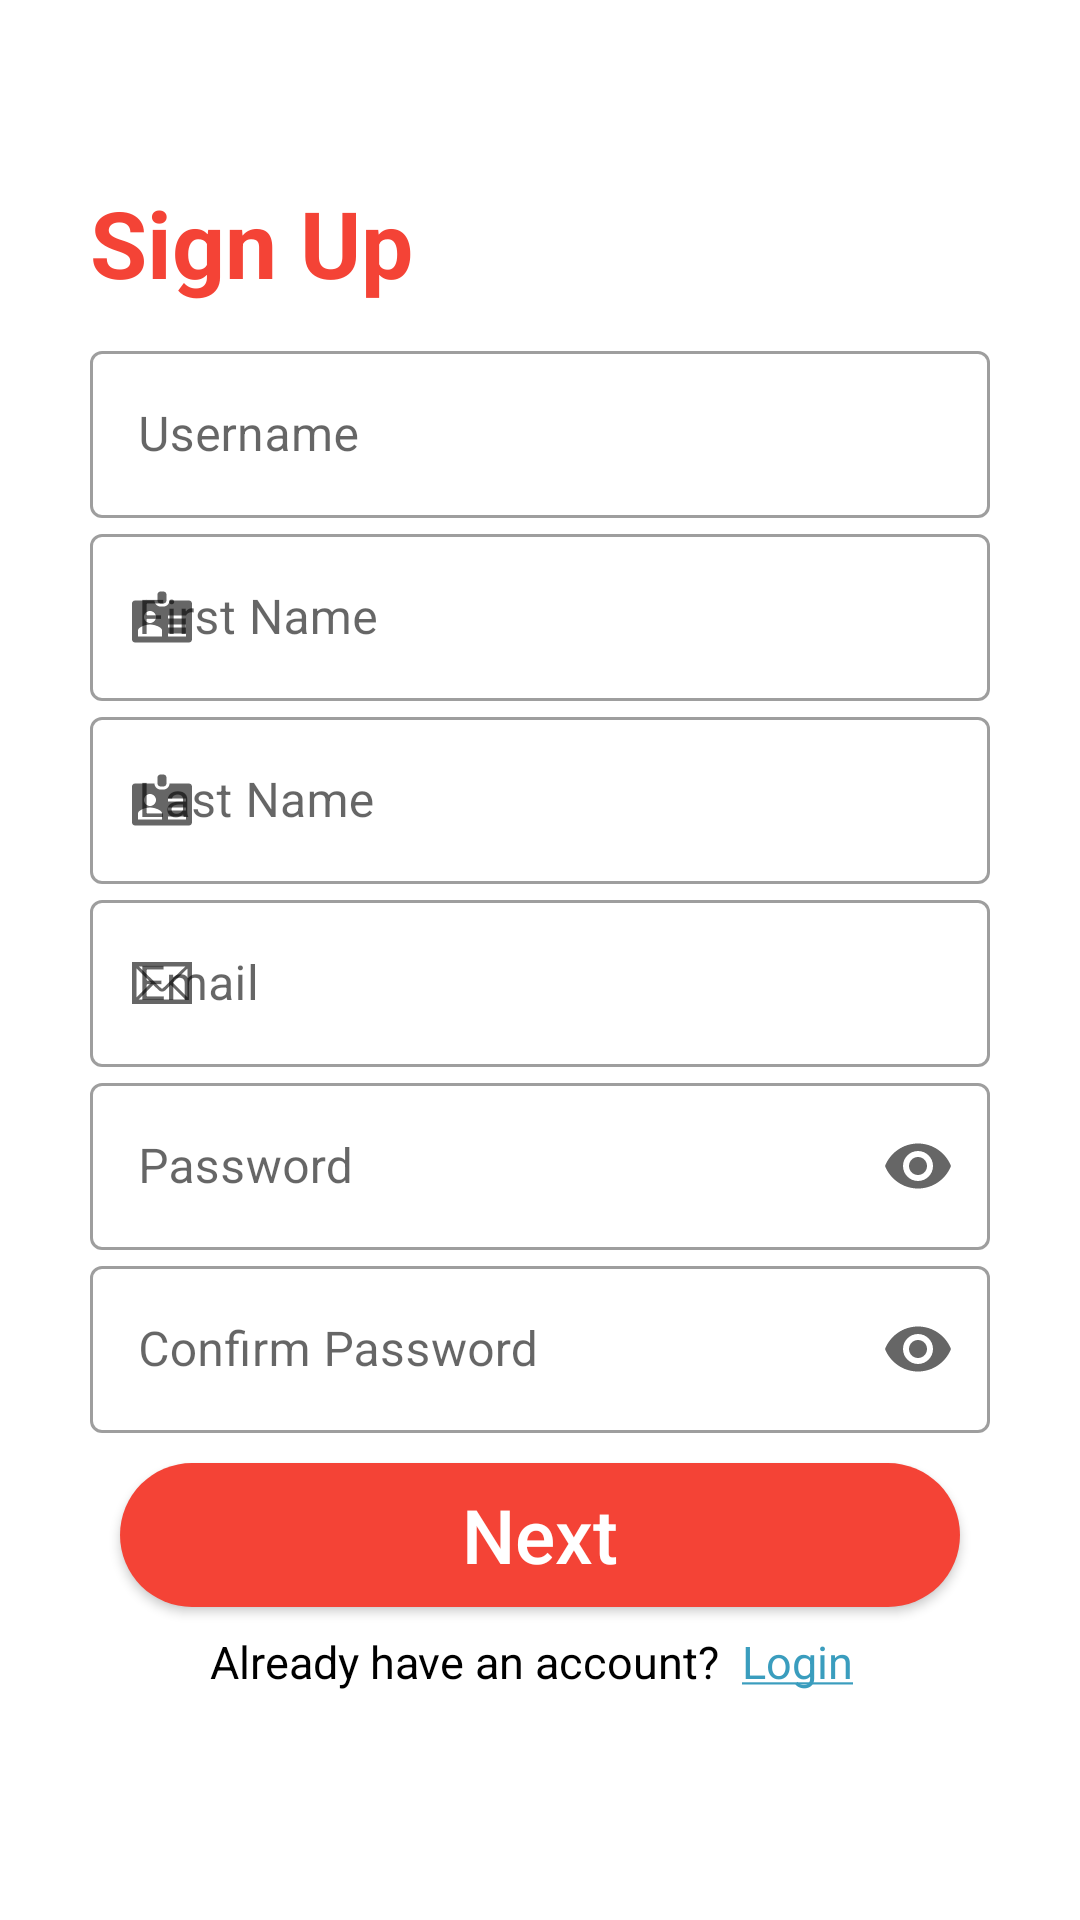

The Android layout XML behind this screen, and the referenced resources:
<!-- AndroidManifest.xml: application theme Theme.Munchkin -->
<!-- res/layout/activity_sign_up.xml -->
<?xml version="1.0" encoding="utf-8"?>
<androidx.constraintlayout.widget.ConstraintLayout xmlns:android="http://schemas.android.com/apk/res/android"
    xmlns:app="http://schemas.android.com/apk/res-auto"
    xmlns:tools="http://schemas.android.com/tools"
    android:layout_width="match_parent"
    android:layout_height="match_parent"
    tools:context=".SignUp">

    <ScrollView
        android:layout_width="match_parent"
        android:layout_height="match_parent"
        app:layout_constraintBottom_toBottomOf="parent"
        app:layout_constraintEnd_toEndOf="parent"
        app:layout_constraintStart_toStartOf="parent"
        app:layout_constraintTop_toTopOf="parent">

        <LinearLayout
            android:layout_width="match_parent"
            android:layout_height="wrap_content"
            android:orientation="vertical">

            <TextView
                android:id="@+id/tvSignUp"
                android:layout_width="wrap_content"
                android:layout_height="wrap_content"
                android:layout_marginStart="30dp"
                android:layout_marginTop="60dp"
                android:text="Sign Up"
                android:textColor="@color/primary"
                android:textSize="31sp"
                android:textStyle="bold" />

            <com.google.android.material.textfield.TextInputLayout
                android:id="@+id/tilSignUpUsername"
                style="@style/Widget.MaterialComponents.TextInputLayout.OutlinedBox"
                android:layout_width="300dp"
                android:layout_height="wrap_content"
                android:layout_gravity="center"
                android:layout_marginTop="10dp"
                android:hint="Username"
                app:endIconMode="clear_text"
                app:startIconDrawable="@drawable/ic_person">

                <com.google.android.material.textfield.TextInputEditText
                    android:id="@+id/etSignUpUsername"
                    android:layout_width="match_parent"
                    android:layout_height="wrap_content" />

            </com.google.android.material.textfield.TextInputLayout>

            <com.google.android.material.textfield.TextInputLayout
                android:id="@+id/tilSignUpFName"
                style="@style/Widget.MaterialComponents.TextInputLayout.OutlinedBox"
                android:layout_width="300dp"
                android:layout_height="wrap_content"
                android:layout_gravity="center"
                android:hint="First Name"
                app:endIconMode="clear_text"
                app:startIconDrawable="@drawable/ic_name">

                <com.google.android.material.textfield.TextInputEditText
                    android:id="@+id/etSignUpFName"
                    android:layout_width="match_parent"
                    android:layout_height="wrap_content" />

            </com.google.android.material.textfield.TextInputLayout>

            <com.google.android.material.textfield.TextInputLayout
                android:id="@+id/tilSignUpLName"
                style="@style/Widget.MaterialComponents.TextInputLayout.OutlinedBox"
                android:layout_width="300dp"
                android:layout_height="wrap_content"
                android:layout_gravity="center"
                android:hint="Last Name"
                app:endIconMode="clear_text"
                app:startIconDrawable="@drawable/ic_name">

                <com.google.android.material.textfield.TextInputEditText
                    android:id="@+id/etSignUpLName"
                    android:layout_width="match_parent"
                    android:layout_height="wrap_content" />

            </com.google.android.material.textfield.TextInputLayout>

            <com.google.android.material.textfield.TextInputLayout
                android:id="@+id/tilSignUpEmail"
                style="@style/Widget.MaterialComponents.TextInputLayout.OutlinedBox"
                android:layout_width="300dp"
                android:layout_height="wrap_content"
                android:layout_gravity="center"
                android:hint="Email"
                app:endIconMode="clear_text"
                app:startIconDrawable="@drawable/ic_email">

                <com.google.android.material.textfield.TextInputEditText
                    android:id="@+id/etSignUpEmail"
                    android:layout_width="match_parent"
                    android:layout_height="wrap_content" />

            </com.google.android.material.textfield.TextInputLayout>

            <com.google.android.material.textfield.TextInputLayout
                android:id="@+id/tilSignUpPassword"
                style="@style/Widget.MaterialComponents.TextInputLayout.OutlinedBox"
                android:layout_width="300dp"
                android:layout_height="wrap_content"
                android:layout_gravity="center"
                android:hint="Password"
                app:endIconMode="password_toggle"
                app:startIconDrawable="@drawable/ic_lock">

                <com.google.android.material.textfield.TextInputEditText
                    android:id="@+id/etSignUpPassword"
                    android:inputType="textPassword"
                    android:layout_width="match_parent"
                    android:layout_height="wrap_content" />

            </com.google.android.material.textfield.TextInputLayout>

            <com.google.android.material.textfield.TextInputLayout
                android:id="@+id/tilSignUpCPassword"
                style="@style/Widget.MaterialComponents.TextInputLayout.OutlinedBox"
                android:layout_width="300dp"
                android:layout_height="wrap_content"
                android:layout_gravity="center"
                android:hint="Confirm Password"
                app:endIconMode="password_toggle"
                app:startIconDrawable="@drawable/ic_lock">

                <com.google.android.material.textfield.TextInputEditText
                    android:id="@+id/etSignUpCPassword"
                    android:inputType="textPassword"
                    android:layout_width="match_parent"
                    android:layout_height="wrap_content" />

            </com.google.android.material.textfield.TextInputLayout>

            <androidx.appcompat.widget.AppCompatButton
                android:id="@+id/btnNext"
                android:layout_width="280dp"
                android:layout_height="wrap_content"
                android:layout_marginTop="10dp"
                android:layout_gravity="center"
                android:background="@drawable/btn_rounded"
                android:text="Next"
                android:textAllCaps="false"
                android:textColor="@color/white"
                android:textSize="25sp"/>

            <androidx.constraintlayout.widget.ConstraintLayout
                android:layout_width="220dp"
                android:layout_height="wrap_content"
                android:layout_gravity="center"
                android:layout_marginTop="8dp"
                android:layout_marginBottom="5dp">

                <TextView
                    android:id="@+id/tvAlready"
                    android:layout_width="wrap_content"
                    android:layout_height="wrap_content"
                    android:text="Already have an account?"
                    android:textColor="@color/black"
                    android:textSize="15sp"
                    app:layout_constraintBottom_toBottomOf="parent"
                    app:layout_constraintStart_toStartOf="parent"
                    app:layout_constraintTop_toTopOf="parent"/>

                <TextView
                    android:id="@+id/tvLogin"
                    android:layout_width="wrap_content"
                    android:layout_height="wrap_content"
                    android:layout_marginStart="2dp"
                    android:onClick="loginText"
                    android:text="@string/underline_text_login"
                    android:textColor="@color/text_blue"
                    android:textSize="15sp"
                    app:layout_constraintBottom_toBottomOf="@+id/tvAlready"
                    app:layout_constraintEnd_toEndOf="parent"
                    app:layout_constraintStart_toEndOf="@+id/tvAlready"
                    app:layout_constraintTop_toTopOf="@+id/tvAlready" />
            </androidx.constraintlayout.widget.ConstraintLayout>
        </LinearLayout>
    </ScrollView>
</androidx.constraintlayout.widget.ConstraintLayout>
<!-- resources referenced by this layout -->
<resources>
  <color name="black">#FF000000</color>
  <color name="primary">#F44336</color>
  <color name="text_blue">#3A9DBE</color>
  <color name="white">#FFFFFFFF</color>
  <!-- drawable btn_rounded (drawable) -->
  <?xml version="1.0" encoding="utf-8"?>
  <shape xmlns:android="http://schemas.android.com/apk/res/android"
      android:shape="rectangle">
  
      <solid android:color="@color/primary"/>
      <corners android:radius="50dp"/>
  
  </shape>
  <!-- drawable ic_email (drawable) -->
  <vector android:height="24dp" android:viewportHeight="96" android:tint="@color/primary"
      android:viewportWidth="96" android:width="24dp" xmlns:android="http://schemas.android.com/apk/res/android">
      <group>
          <clip-path android:pathData="M0,0h96v96h-96z"/>
          <path android:fillColor="#107D64" android:pathData="M8,20 L8,76 88,76 88,20 8,20ZM49.4,54.9C48.6,55.7 47.4,55.7 46.6,54.9L17,26 79.1,26 49.4,54.9ZM33.5,47.7 L14,67.3 14,28.6 33.5,47.7ZM36.4,50.5 L43.9,57.8C45.1,58.9 46.6,59.5 48.1,59.5 49.6,59.5 51.1,58.9 52.3,57.8L59.8,50.5 79.2,70 16.9,70 36.4,50.5ZM62.5,47.7 L82,28.7 82,67.2 62.5,47.7Z"/>
      </group>
  </vector>
  <!-- drawable ic_name (drawable) -->
  <vector android:height="24dp" android:viewportHeight="96" android:tint="@color/primary"
      android:viewportWidth="96" android:width="24dp" xmlns:android="http://schemas.android.com/apk/res/android">
      <group>
          <clip-path android:pathData="M0,0h96v96h-96z"/>
          <path android:fillColor="#107D64" android:pathData="M50,30 L46,30C43.8,30 42,28.2 42,26L42,18C42,15.8 43.8,14 46,14L50,14C52.2,14 54,15.8 54,18L54,26C54,28.2 52.2,30 50,30Z"/>
          <path android:fillColor="#107D64" android:pathData="M80,50 L56,50 56,46 80,46 80,50ZM80,62 L56,62 56,58 80,58 80,62ZM80,74 L56,74 56,70 80,70 80,74ZM48,74 L16,74 16,66C16,64.8 16.6,63.6 17.6,62.8 19.8,61.2 22.6,59.8 25.4,59 27.6,58.4 29.8,58 32,58 34.4,58 36.6,58.4 38.6,59 41.4,59.8 44.2,61 46.4,62.8 47.4,63.6 48,64.8 48,66L48,74ZM32,40C36.4,40 40,43.6 40,48 40,52.4 36.4,56 32,56 27.6,56 24,52.4 24,48 24,43.6 27.6,40 32,40ZM84,26 L58,26C58,30.4 54.4,34 50,34L46,34C41.6,34 38,30.4 38,26L12,26C9.8,26 8,27.8 8,30L8,78C8,80.2 9.8,82 12,82L84,82C86.2,82 88,80.2 88,78L88,30C88,27.8 86.2,26 84,26Z"/>
      </group>
  </vector>
  <string name="underline_text_login"><u>Login</u></string>
  <style name="Theme.Munchkin" parent="Theme.MaterialComponents.DayNight.NoActionBar">
          
          <item name="colorPrimary">@color/primary</item>
          
          <item name="android:statusBarColor" tools:targetApi="l">@color/primary</item>
          
      </style>
</resources>
